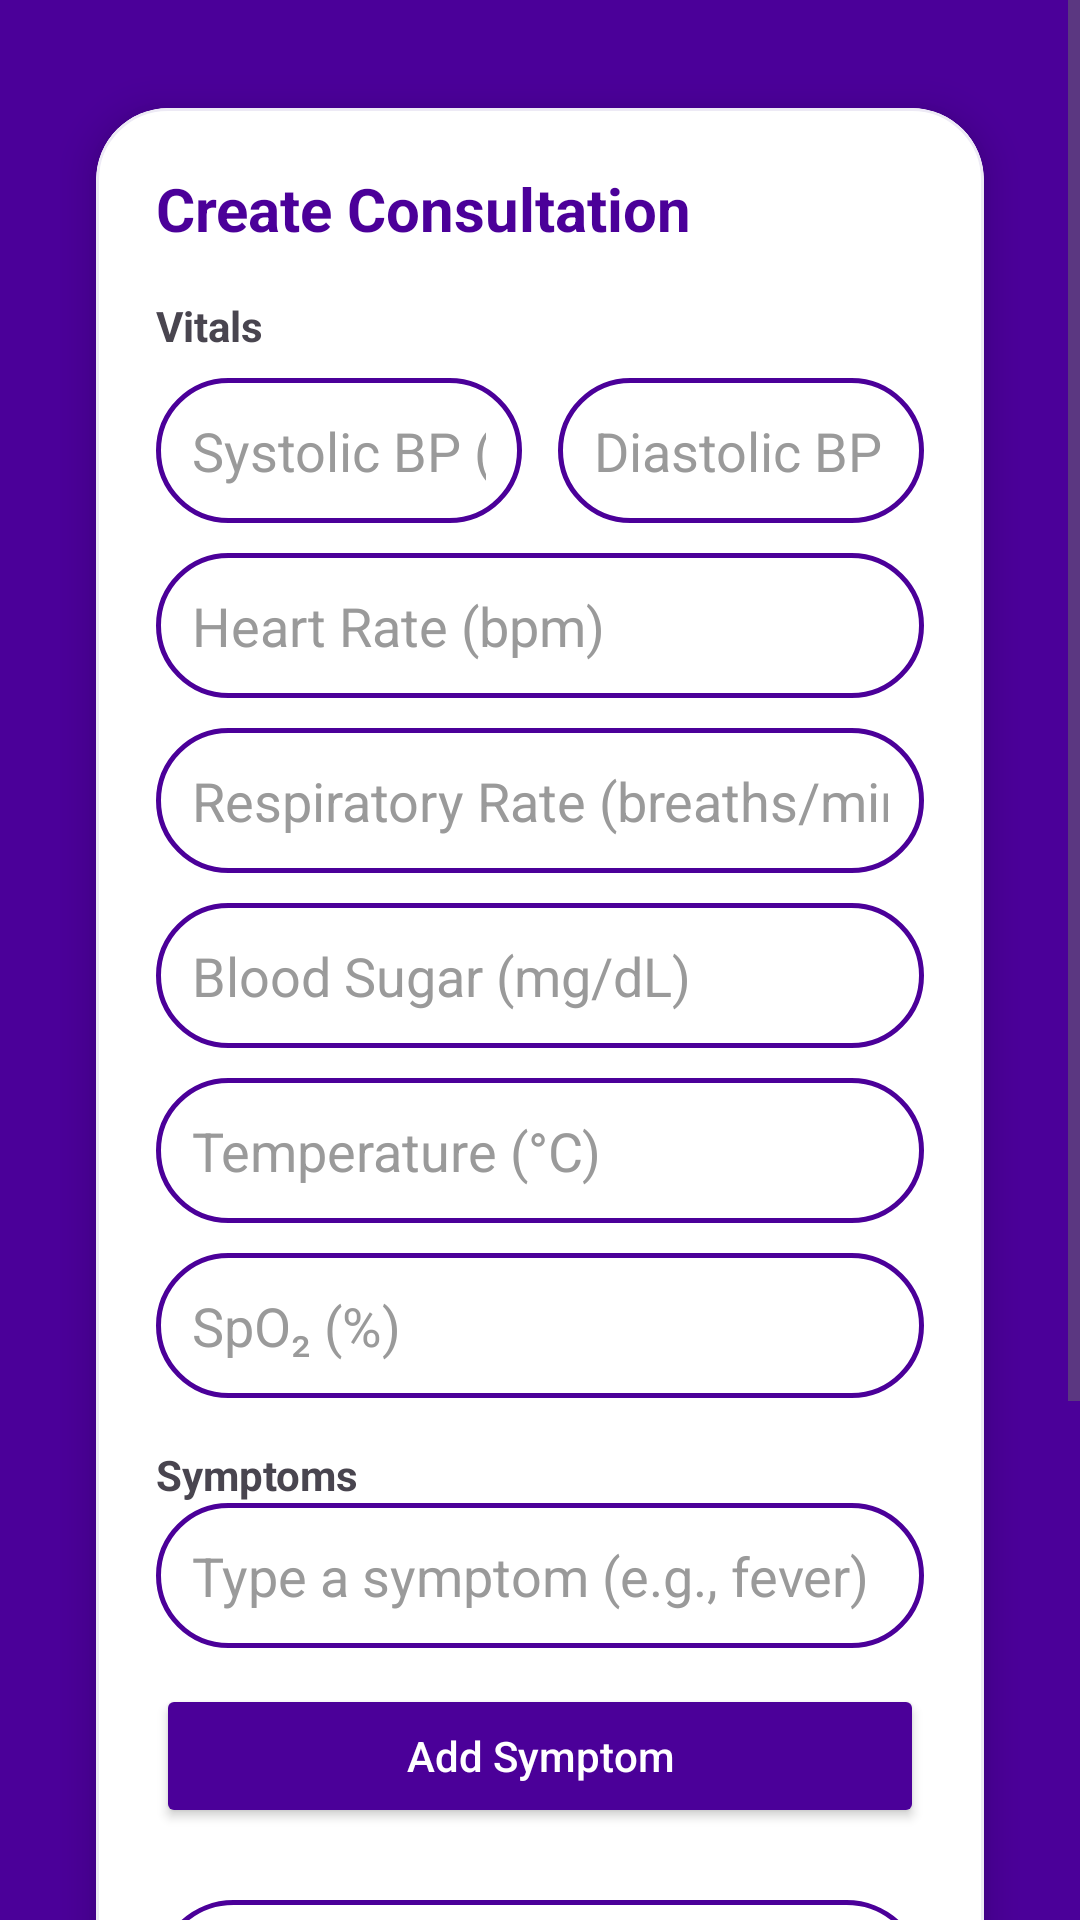

Reconstruct the res/layout file that produces this screen, plus the resources it refers to.
<!-- AndroidManifest.xml: application theme Theme.MediMindV2 -->
<!-- res/layout/create_consultation.xml -->
<?xml version="1.0" encoding="utf-8"?>
<ScrollView xmlns:android="http://schemas.android.com/apk/res/android"
    xmlns:app="http://schemas.android.com/apk/res-auto"
    android:layout_width="match_parent"
    android:layout_height="match_parent"
    android:background="#4B0099">

    <LinearLayout
        android:layout_width="match_parent"
        android:layout_height="wrap_content"
        android:orientation="vertical"
        android:padding="20dp">


        <com.google.android.material.card.MaterialCardView
            android:layout_width="match_parent"
            android:layout_height="wrap_content"
            android:layout_marginHorizontal="12dp"
            android:layout_marginTop="16dp"
            app:cardCornerRadius="24dp"
            app:cardElevation="8dp"
            app:strokeColor="#EDEAF5"
            app:strokeWidth="1dp"
            app:cardBackgroundColor="#FFFFFF">

            <LinearLayout
                android:layout_width="match_parent"
                android:layout_height="wrap_content"
                android:orientation="vertical"
                android:padding="20dp">

                <TextView
                    android:layout_width="wrap_content"
                    android:layout_height="wrap_content"
                    android:text="Create Consultation"
                    android:textColor="#4B0099"
                    android:textSize="20sp"
                    android:textStyle="bold"
                    android:layout_marginBottom="16dp" />

                
                <TextView
                    android:layout_width="wrap_content"
                    android:layout_height="wrap_content"
                    android:text="Vitals"
                    android:textStyle="bold"
                    android:layout_marginBottom="8dp" />

                <LinearLayout
                    android:layout_width="match_parent"
                    android:layout_height="wrap_content"
                    android:orientation="horizontal">

                    <EditText
                        android:id="@+id/etSysBP"
                        android:layout_width="0dp"
                        android:layout_height="wrap_content"
                        android:layout_weight="1"
                        android:background="@drawable/search_box_bg"
                        android:hint="Systolic BP (mmHg)"
                        android:inputType="number"
                        android:padding="12dp"
                        android:maxLength="3" />

                    <Space
                        android:layout_width="12dp"
                        android:layout_height="1dp" />

                    <EditText
                        android:id="@+id/etDiaBP"
                        android:layout_width="0dp"
                        android:layout_height="wrap_content"
                        android:layout_weight="1"
                        android:background="@drawable/search_box_bg"
                        android:hint="Diastolic BP (mmHg)"
                        android:inputType="number"
                        android:padding="12dp"
                        android:maxLength="3" />
                </LinearLayout>

                <EditText
                    android:id="@+id/etHR"
                    android:layout_width="match_parent"
                    android:layout_height="wrap_content"
                    android:layout_marginTop="10dp"
                    android:background="@drawable/search_box_bg"
                    android:hint="Heart Rate (bpm)"
                    android:inputType="number"
                    android:padding="12dp" />

                <EditText
                    android:id="@+id/etRR"
                    android:layout_width="match_parent"
                    android:layout_height="wrap_content"
                    android:layout_marginTop="10dp"
                    android:background="@drawable/search_box_bg"
                    android:hint="Respiratory Rate (breaths/min)"
                    android:inputType="number"
                    android:padding="12dp" />

                <EditText
                    android:id="@+id/etBloodSugar"
                    android:layout_width="match_parent"
                    android:layout_height="wrap_content"
                    android:layout_marginTop="10dp"
                    android:background="@drawable/search_box_bg"
                    android:hint="Blood Sugar (mg/dL)"
                    android:inputType="number"
                    android:padding="12dp" />

                <EditText
                    android:id="@+id/etTemp"
                    android:layout_width="match_parent"
                    android:layout_height="wrap_content"
                    android:layout_marginTop="10dp"
                    android:background="@drawable/search_box_bg"
                    android:hint="Temperature (°C)"
                    android:inputType="numberDecimal"
                    android:padding="12dp" />

                <EditText
                    android:id="@+id/etSpO2"
                    android:layout_width="match_parent"
                    android:layout_height="wrap_content"
                    android:layout_marginTop="10dp"
                    android:background="@drawable/search_box_bg"
                    android:hint="SpO₂ (%)"
                    android:inputType="number"
                    android:padding="12dp" />

                
                <TextView
                    android:layout_width="wrap_content"
                    android:layout_height="wrap_content"
                    android:text="Symptoms"
                    android:textStyle="bold"
                    android:layout_marginTop="16dp" />

                <AutoCompleteTextView
                    android:id="@+id/etSymptom"
                    android:layout_width="match_parent"
                    android:layout_height="wrap_content"
                    android:background="@drawable/search_box_bg"
                    android:hint="Type a symptom (e.g., fever)"
                    android:inputType="text"
                    android:padding="12dp" />

                <Button
                    android:id="@+id/btnAddSymptom"
                    android:layout_width="match_parent"
                    android:layout_height="wrap_content"
                    android:layout_marginTop="12dp"
                    android:text="Add Symptom"
                    android:textAllCaps="false"
                    android:textColor="#FFFFFF"
                    android:backgroundTint="#4B0099" />

                <com.google.android.material.chip.ChipGroup
                    android:id="@+id/chipsSymptoms"
                    android:layout_width="match_parent"
                    android:layout_height="wrap_content"
                    android:layout_marginTop="8dp"
                    app:chipSpacing="8dp"
                    app:singleLine="false"
                    app:singleSelection="false" />

                <EditText
                    android:id="@+id/etNotes"
                    android:layout_width="match_parent"
                    android:layout_height="140dp"
                    android:layout_marginTop="16dp"
                    android:background="@drawable/search_box_bg"
                    android:gravity="top"
                    android:hint="Notes (optional)"
                    android:padding="12dp" />

                <Button
                    android:id="@+id/btnSaveConsultation"
                    android:layout_width="match_parent"
                    android:layout_height="wrap_content"
                    android:layout_marginTop="16dp"
                    android:text="Save Consultation"
                    android:textAllCaps="false"
                    android:textColor="#FFFFFF"
                    android:backgroundTint="#00BFA6" />

            </LinearLayout>
        </com.google.android.material.card.MaterialCardView>
    </LinearLayout>
</ScrollView>
<!-- resources referenced by this layout -->
<resources>
  <!-- drawable search_box_bg (drawable) -->
  <shape xmlns:android="http://schemas.android.com/apk/res/android">
      <solid android:color="#FFFFFF"/>
      <stroke android:width="1.5dp" android:color="#4B0099"/>
      <corners android:radius="25dp"/>
      <padding android:left="8dp" android:top="8dp" android:right="8dp" android:bottom="8dp"/>
  </shape>
  <style name="Theme.MediMindV2" parent="Base.Theme.MediMindV2" />
  <style name="Base.Theme.MediMindV2" parent="Theme.Material3.DayNight.NoActionBar">
  
          
          <item name="android:textColorPrimary">#2A2A2A</item>
          <item name="android:textColorSecondary">#6B6B6B</item>
  
          
          <item name="android:textColorHint">#9A9A9A</item>
      </style>
</resources>
